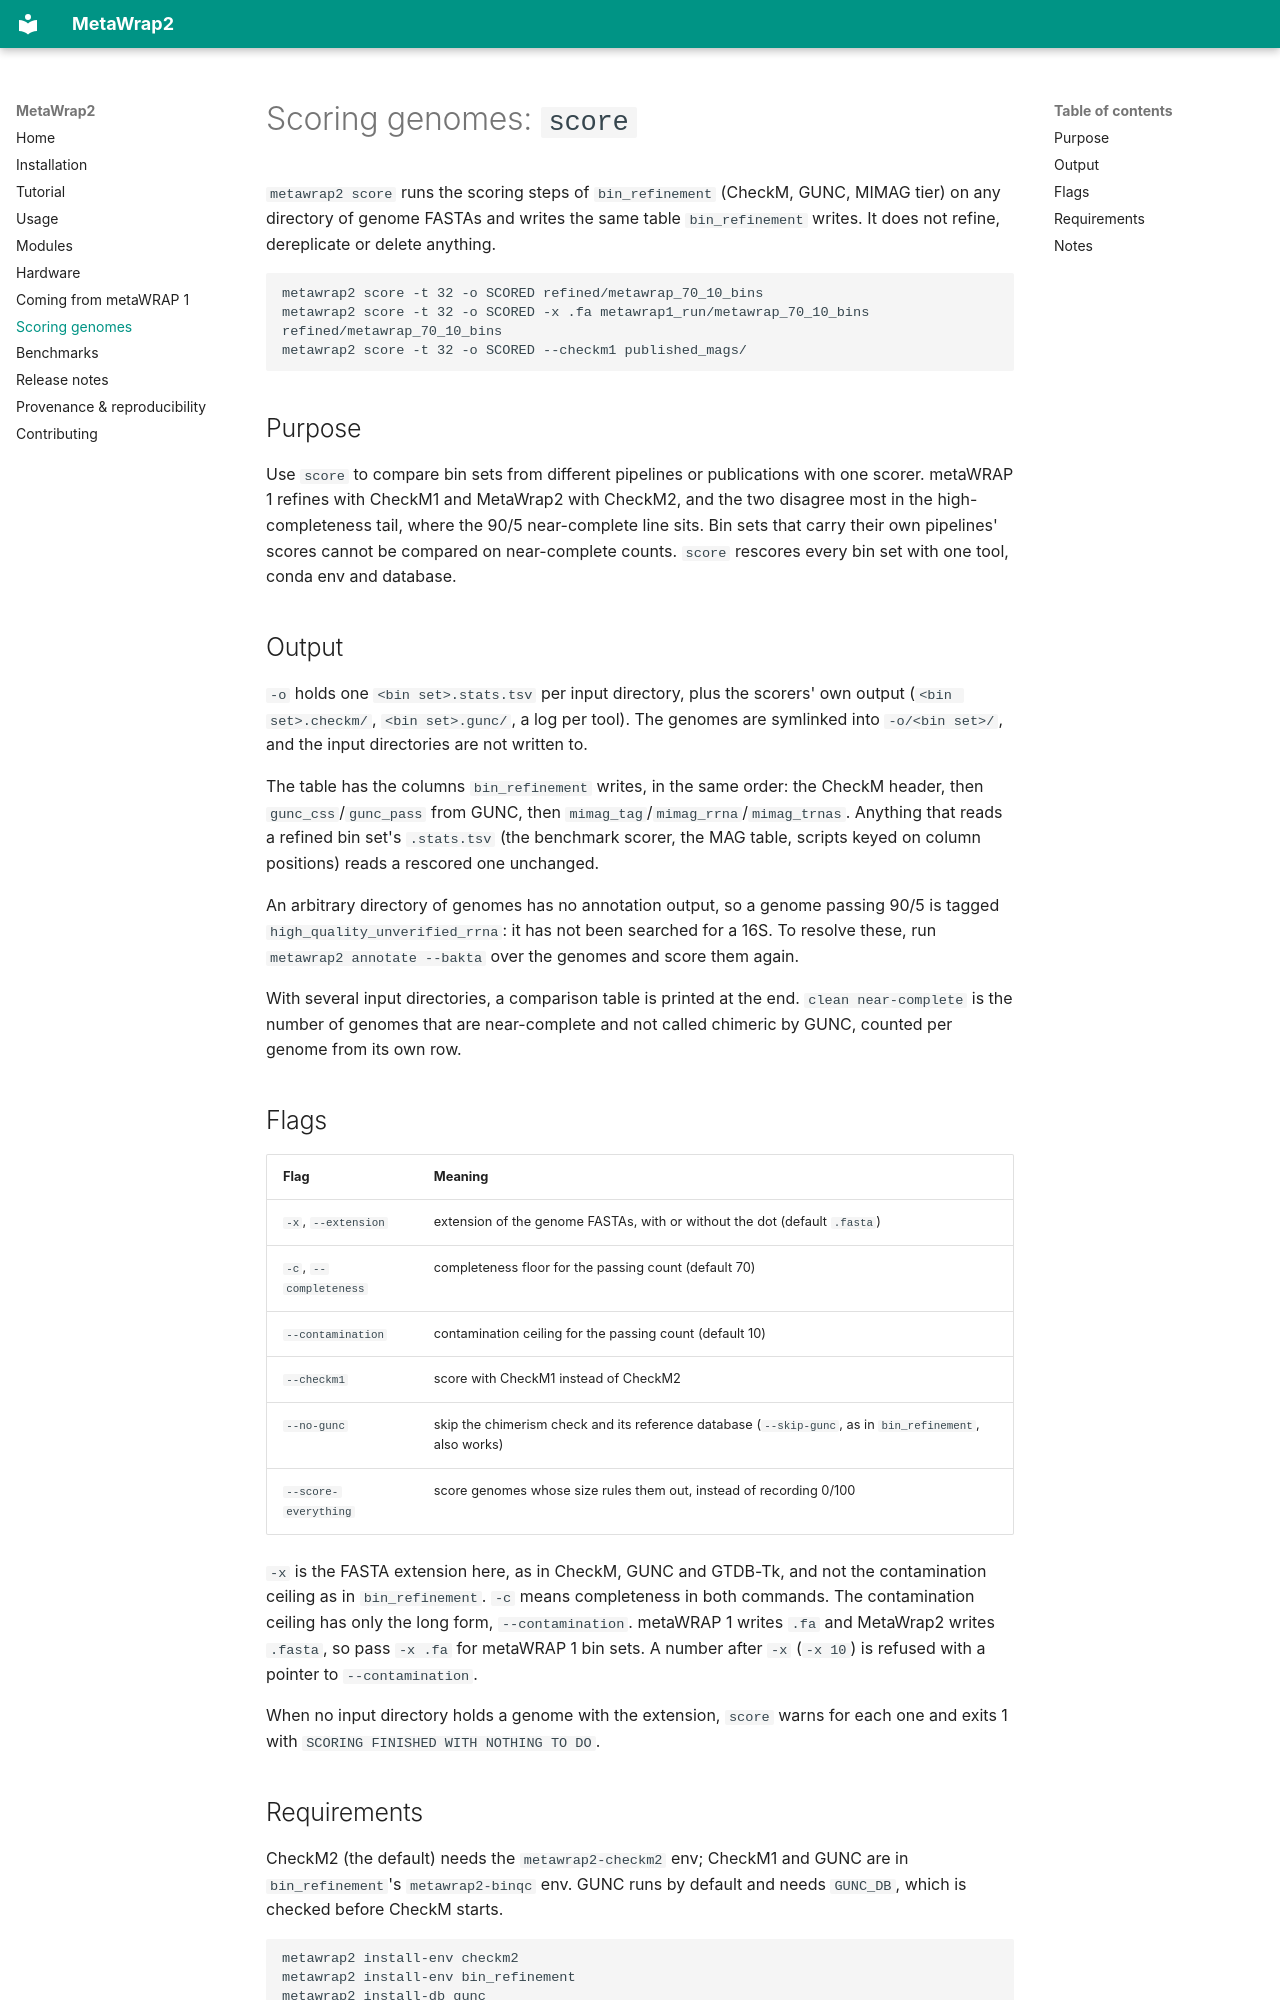

repository: tcollins2011/MetaWrap2 · page: score/index.html · generator: mkdocs

# Scoring genomes: `score`

`metawrap2 score` runs the scoring steps of `bin_refinement` (CheckM, GUNC, MIMAG tier) on any
directory of genome FASTAs and writes the same table `bin_refinement` writes. It does not refine,
dereplicate or delete anything.

```
metawrap2 score -t 32 -o SCORED refined/metawrap_70_10_bins
metawrap2 score -t 32 -o SCORED -x .fa metawrap1_run/metawrap_70_10_bins refined/metawrap_70_10_bins
metawrap2 score -t 32 -o SCORED --checkm1 published_mags/
```

## Purpose

Use `score` to compare bin sets from different pipelines or publications with one scorer.
metaWRAP 1 refines with CheckM1 and MetaWrap2 with CheckM2, and the two disagree most in the
high-completeness tail, where the 90/5 near-complete line sits. Bin sets that carry their own
pipelines' scores cannot be compared on near-complete counts. `score` rescores every bin set with
one tool, conda env and database.

## Output

`-o` holds one `<bin set>.stats.tsv` per input directory, plus the scorers' own output
(`<bin set>.checkm/`, `<bin set>.gunc/`, a log per tool). The genomes are symlinked into
`-o/<bin set>/`, and the input directories are not written to.

The table has the columns `bin_refinement` writes, in the same order: the CheckM header, then
`gunc_css`/`gunc_pass` from GUNC, then `mimag_tag`/`mimag_rrna`/`mimag_trnas`. Anything that reads
a refined bin set's `.stats.tsv` (the benchmark scorer, the MAG table, scripts keyed on column
positions) reads a rescored one unchanged.

An arbitrary directory of genomes has no annotation output, so a genome passing 90/5 is
tagged `high_quality_unverified_rrna`: it has not been searched for a 16S. To resolve these, run
`metawrap2 annotate --bakta` over the genomes and score them again.

With several input directories, a comparison table is printed at the end. `clean near-complete` is
the number of genomes that are near-complete and not called chimeric by GUNC, counted per genome
from its own row.

## Flags

| Flag | Meaning |
|---|---|
| `-x`, `--extension` | extension of the genome FASTAs, with or without the dot (default `.fasta`) |
| `-c`, `--completeness` | completeness floor for the passing count (default 70) |
| `--contamination` | contamination ceiling for the passing count (default 10) |
| `--checkm1` | score with CheckM1 instead of CheckM2 |
| `--no-gunc` | skip the chimerism check and its reference database (`--skip-gunc`, as in `bin_refinement`, also works) |
| `--score-everything` | score genomes whose size rules them out, instead of recording 0/100 |

`-x` is the FASTA extension here, as in CheckM, GUNC and GTDB-Tk, and not the contamination ceiling
as in `bin_refinement`. `-c` means completeness in both commands. The contamination ceiling has only
the long form, `--contamination`. metaWRAP 1 writes `.fa` and MetaWrap2 writes `.fasta`, so pass
`-x .fa` for metaWRAP 1 bin sets. A number after `-x` (`-x 10`) is refused with a pointer to
`--contamination`.

When no input directory holds a genome with the extension, `score` warns for each one and exits 1
with `SCORING FINISHED WITH NOTHING TO DO`.
